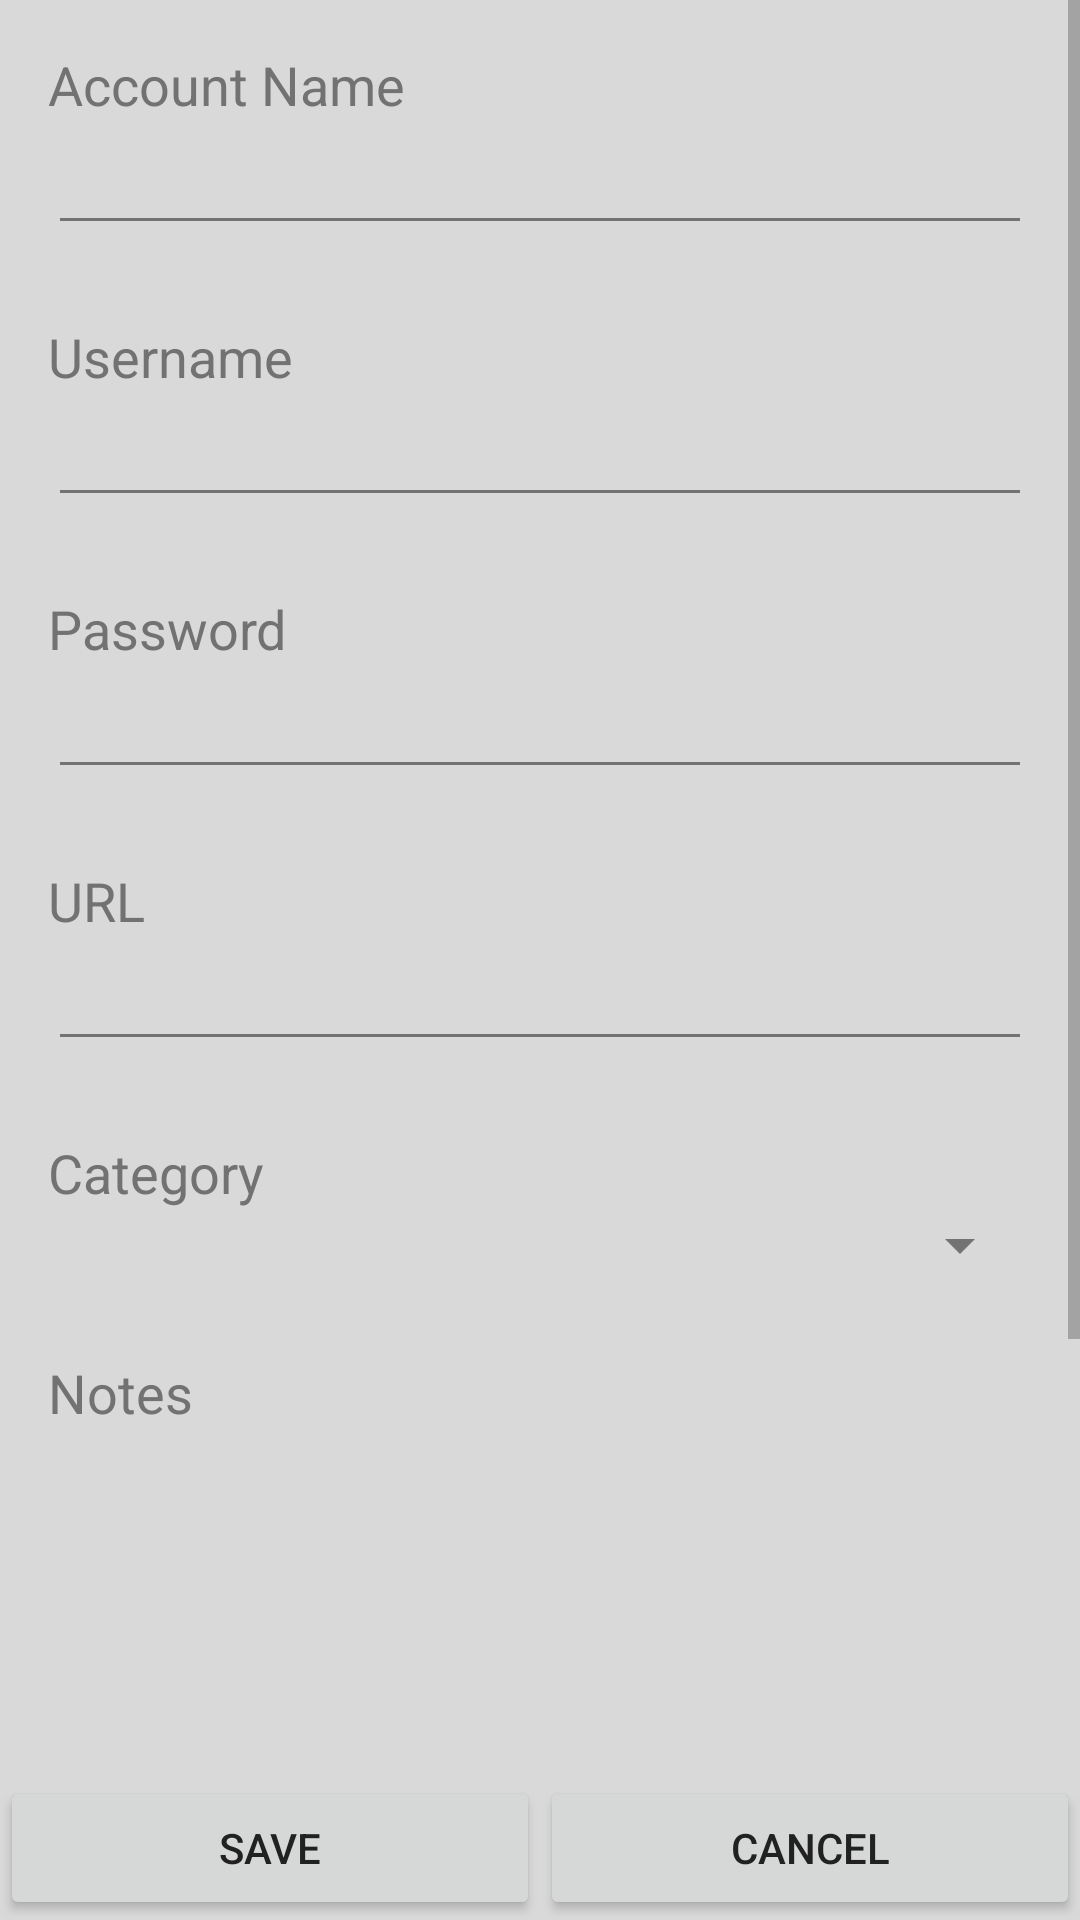

Here is an Android app screen rendered from its layout file. Give the layout XML and the strings, colors and styles it references.
<!-- AndroidManifest.xml: application theme AppTheme -->
<!-- res/layout/account_layout.xml -->
<?xml version="1.0" encoding="utf-8"?>

<LinearLayout xmlns:android="http://schemas.android.com/apk/res/android"
    xmlns:tools="http://schemas.android.com/tools"
    android:layout_width="fill_parent"
    android:layout_height="fill_parent"
    android:orientation="vertical"
    tools:context="nz.co.example.offlinepasswordmanager.AccountActivity">

    <ScrollView
        android:layout_width="fill_parent"
        android:layout_height="0dp"
        android:layout_weight="1"
        android:fillViewport="true">

        <LinearLayout
            android:layout_width="fill_parent"
            android:layout_height="fill_parent"
            android:orientation="vertical"
            android:padding="16dp">

            <TextView
                android:id="@+id/accountNameLabel"
                android:layout_width="wrap_content"
                android:layout_height="wrap_content"
                android:text="@string/account_name"
                android:textAppearance="?android:attr/textAppearanceMedium" />

            <EditText
                android:id="@+id/accountName"
                android:layout_width="match_parent"
                android:layout_height="wrap_content" />

            <TextView
                android:id="@+id/accountUsernameLabel"
                android:layout_width="wrap_content"
                android:layout_height="wrap_content"
                android:layout_marginTop="25dp"
                android:text="@string/username"
                android:textAppearance="?android:attr/textAppearanceMedium" />

            <EditText
                android:id="@+id/accountUsername"
                android:layout_width="match_parent"
                android:layout_height="wrap_content"
                android:typeface="monospace" />

            <TextView
                android:id="@+id/accountPasswordLabel"
                android:layout_width="wrap_content"
                android:layout_height="wrap_content"
                android:layout_marginTop="25dp"
                android:text="@string/password"
                android:textAppearance="?android:attr/textAppearanceMedium" />

            <LinearLayout
                android:orientation="horizontal"
                android:layout_width="fill_parent"
                android:layout_height="wrap_content"
                android:id="@+id/passwordFieldRow">

                <EditText
                    android:id="@+id/accountPassword"
                    android:layout_width="wrap_content"
                    android:layout_height="wrap_content"
                    android:typeface="monospace"
                    android:layout_weight="1" />

                <ImageButton
                    android:layout_width="wrap_content"
                    android:layout_height="wrap_content"
                    android:id="@+id/randomPassword"
                    android:layout_weight="0"
                    android:src="@drawable/ic_autorenew_black_24dp"
                    android:background="@color/colorWindowBackground" />
            </LinearLayout>

            <TextView
                android:id="@+id/accountURLLabel"
                android:layout_width="wrap_content"
                android:layout_height="wrap_content"
                android:layout_marginTop="25dp"
                android:text="@string/url"
                android:textAppearance="?android:attr/textAppearanceMedium" />

            <EditText
                android:id="@+id/accountURL"
                android:layout_width="match_parent"
                android:layout_height="wrap_content" />

            <TextView
                android:id="@+id/accountCategoryLabel"
                android:layout_width="wrap_content"
                android:layout_height="wrap_content"
                android:layout_marginTop="25dp"
                android:text="@string/category"
                android:textAppearance="?android:attr/textAppearanceMedium" />

            <Spinner
                android:id="@+id/accountCategory"
                android:layout_width="match_parent"
                android:layout_height="wrap_content"/>

            <TextView
                android:id="@+id/accountNotesLabel"
                android:layout_width="wrap_content"
                android:layout_height="wrap_content"
                android:layout_marginTop="25dp"
                android:text="@string/notes"
                android:textAppearance="?android:attr/textAppearanceMedium" />

            <TextView
                android:id="@+id/accountNotesDisplay"
                android:layout_width="match_parent"
                android:layout_height="wrap_content"
                android:inputType="textMultiLine|textNoSuggestions"
                android:scrollbars="vertical"
                android:scrollHorizontally="false"
                android:overScrollMode="always"
                android:scrollbarStyle="insideInset"
                android:lines="6"
                android:minLines="6"
                android:gravity="start"
                android:singleLine="false"
                android:textColor="?android:attr/editTextColor"
                android:background="?android:attr/editTextBackground"
                android:textAppearance="?android:attr/textAppearanceMedium"/>

            <EditText
                android:id="@+id/accountNotes"
                android:layout_width="match_parent"
                android:layout_height="wrap_content"
                android:inputType="textMultiLine"
                android:scrollbars="vertical"
                android:scrollHorizontally="false"
                android:overScrollMode="always"
                android:lines="6"
                android:minLines="6"
                android:gravity="start"
                android:singleLine="false" />

        </LinearLayout>

    </ScrollView>

    <LinearLayout
        android:id="@+id/buttonArea"
        android:layout_width="fill_parent"
        android:layout_height="wrap_content"
        android:orientation="horizontal">

        <Button
            android:id="@+id/saveButton"
            android:layout_width="wrap_content"
            android:layout_height="wrap_content"
            android:layout_weight="1"
            android:text="@string/action_save" />

        <Button
            android:id="@+id/cancelButton"
            android:layout_width="wrap_content"
            android:layout_height="wrap_content"
            android:layout_weight="1"
            android:text="@string/action_cancel" />

    </LinearLayout>

</LinearLayout>
<!-- resources referenced by this layout -->
<resources>
  <color name="colorWindowBackground">#d9d9d9</color>
  <string name="account_name">Account Name</string>
  <string name="action_cancel">Cancel</string>
  <string name="action_save">Save</string>
  <string name="category">Category</string>
  <string name="notes">Notes</string>
  <string name="password">Password</string>
  <string name="url">URL</string>
  <string name="username">Username</string>
  <style name="AppTheme" parent="android:Theme.Material.Light">
          <item name="android:colorPrimary">@color/colorPrimary</item>
          <item name="android:colorPrimaryDark">@color/colorPrimaryDark</item>
          <item name="android:colorAccent">@color/colorAccent</item>
          <item name="android:colorBackground">@color/colorBackground</item>
          <item name="android:navigationBarColor">@color/colorPrimaryDark</item>
          <item name="android:statusBarColor">@color/colorPrimaryDark</item>
          <item name="android:textColorPrimary">@color/colorPrimaryText</item>
          <item name="android:textColorPrimaryInverse">@color/colorPrimaryTextInverse</item>
          <item name="android:textColorSecondary">@color/colorSecondaryText</item>
          <item name="android:textColorSecondaryInverse">@color/colorSecondaryTextInverse</item>
          <item name="android:windowBackground">@color/colorWindowBackground</item>
          <item name="android:titleTextColor">@color/colorPrimaryTextInverse</item>
      </style>
  <color name="colorPrimary">#5f7c8a</color>
  <color name="colorPrimaryDark">#455A64</color>
  <color name="colorAccent">#FF5722</color>
  <color name="colorBackground">#f5f5f5</color>
  <color name="colorPrimaryText">#212121</color>
  <color name="colorPrimaryTextInverse">#ffffff</color>
  <color name="colorSecondaryText">#727272</color>
  <color name="colorSecondaryTextInverse">#d7d7d7</color>
</resources>
